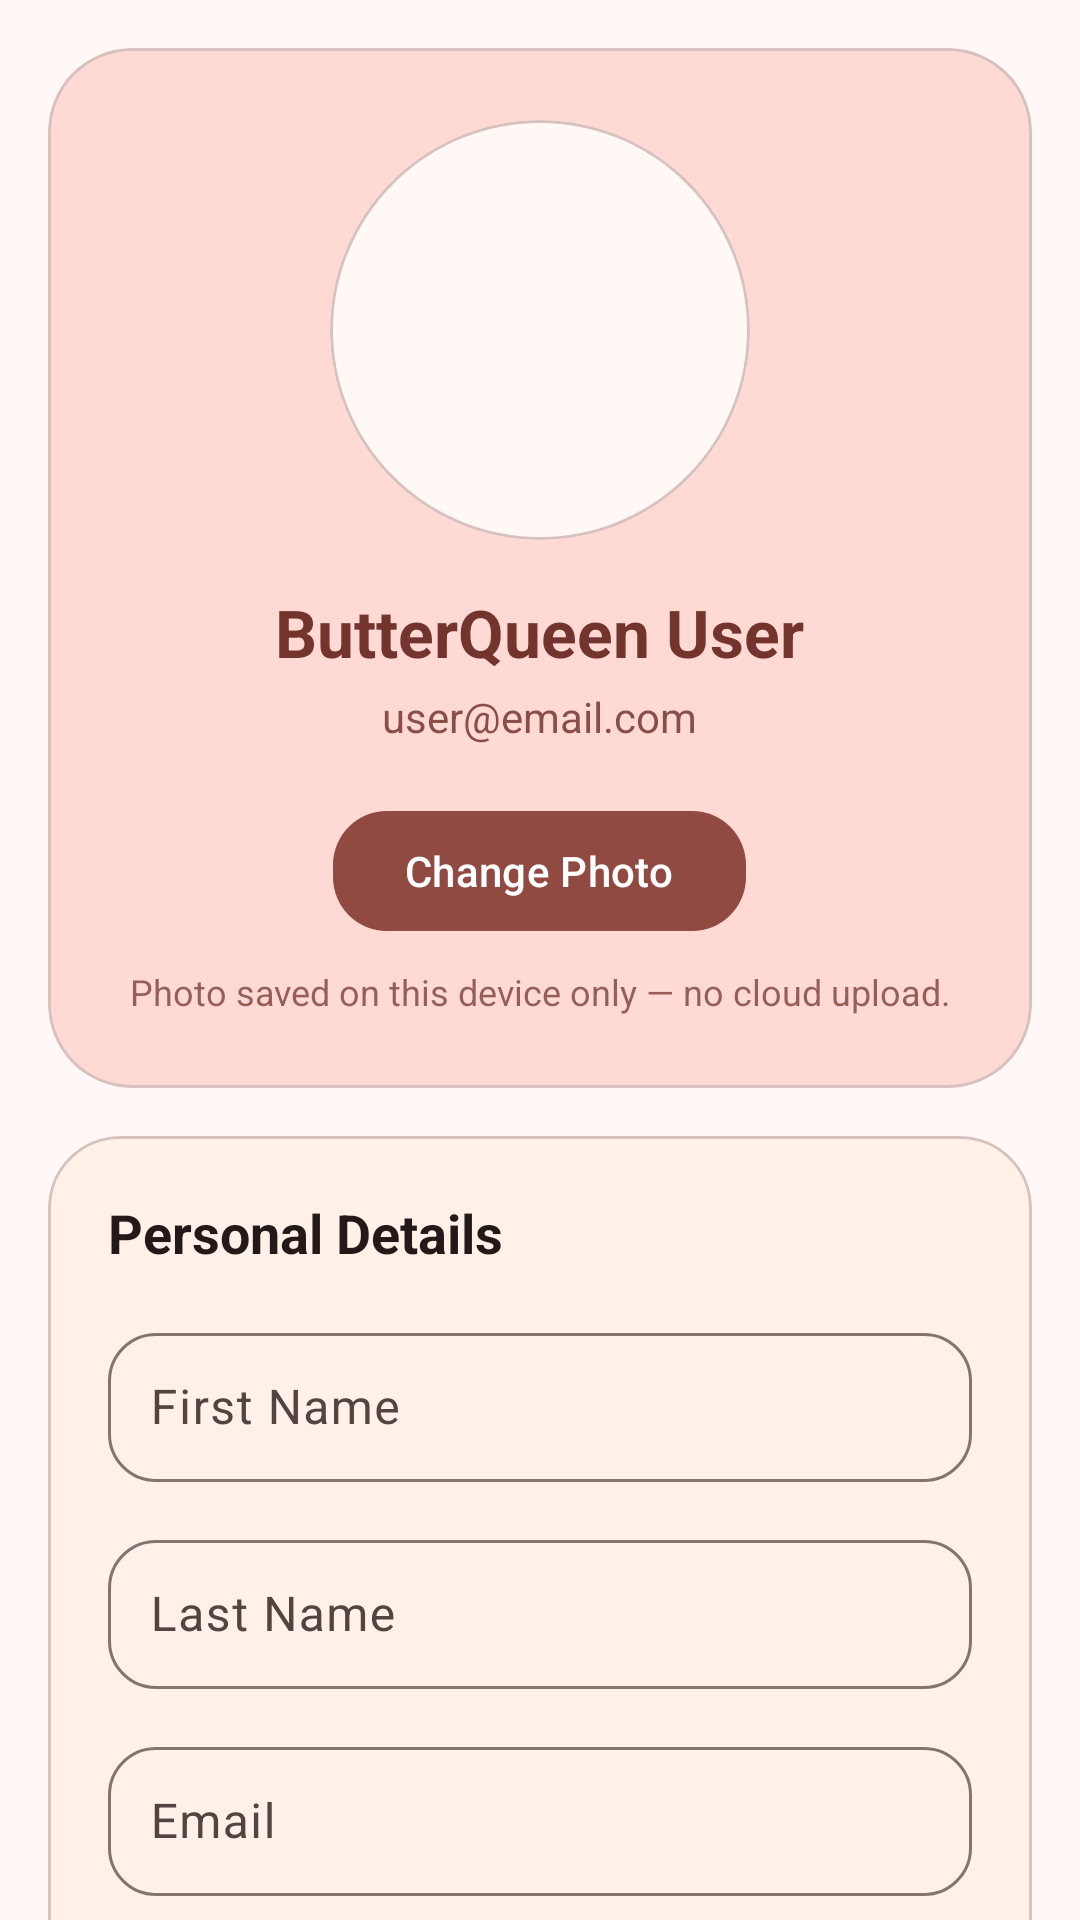

The Android layout XML behind this screen, and the referenced resources:
<!-- AndroidManifest.xml: application theme Theme.ButterQueen -->
<!-- res/layout/fragment_profile.xml -->
<?xml version="1.0" encoding="utf-8"?>
<androidx.core.widget.NestedScrollView xmlns:android="http://schemas.android.com/apk/res/android"
    xmlns:app="http://schemas.android.com/apk/res-auto"
    android:layout_width="match_parent"
    android:layout_height="match_parent"
    android:background="@color/md_theme_background"
    android:fillViewport="true">

    <LinearLayout
        android:layout_width="match_parent"
        android:layout_height="wrap_content"
        android:orientation="vertical"
        android:padding="16dp">

        <com.google.android.material.card.MaterialCardView
            android:layout_width="match_parent"
            android:layout_height="wrap_content"
            app:cardCornerRadius="28dp"
            app:cardElevation="0dp"
            app:cardBackgroundColor="@color/md_theme_primaryContainer" app:strokeColor="@color/md_theme_outlineVariant" app:strokeWidth="1dp">

            <LinearLayout
                android:layout_width="match_parent"
                android:layout_height="wrap_content"
                android:orientation="vertical"
                android:gravity="center_horizontal"
                android:padding="24dp">

                <com.google.android.material.card.MaterialCardView
        android:layout_width="140dp"
        android:layout_height="140dp"
        app:cardCornerRadius="70dp"
        app:cardElevation="0dp"
        app:strokeColor="@color/md_theme_outlineVariant"
        app:strokeWidth="1dp">
        <ImageView
            android:id="@+id/profileImageView"
            android:layout_width="match_parent"
            android:layout_height="match_parent"
            android:scaleType="centerCrop"
            android:contentDescription="Profile image"
            android:src="@drawable/account_circle_24px" />
    </com.google.android.material.card.MaterialCardView>

                <TextView
                    android:id="@+id/profileNameText"
                    android:gravity="center"
                    android:maxLines="2"
                    android:ellipsize="end"
                    android:layout_width="wrap_content"
                    android:layout_height="wrap_content"
                    android:layout_marginTop="16dp"
                    android:text="ButterQueen User"
                    android:textColor="@color/md_theme_onPrimaryContainer"
                    android:textSize="22sp"
                    android:textStyle="bold" />

                <TextView
                    android:id="@+id/profileEmailText"
                    android:gravity="center"
                    android:maxLines="2"
                    android:ellipsize="end"
                    android:layout_width="wrap_content"
                    android:layout_height="wrap_content"
                    android:layout_marginTop="4dp"
                    android:text="user@email.com"
                    android:textColor="@color/md_theme_onPrimaryContainer"
                    android:textSize="14sp"
                    android:alpha="0.85" />

                <com.google.android.material.button.MaterialButton
                    android:id="@+id/changePhotoButton"
                    android:layout_width="wrap_content"
                    android:layout_height="wrap_content"
                    android:layout_marginTop="18dp"
                    android:text="Change Photo"
                    android:textAllCaps="false"
                    app:cornerRadius="18dp" />
                <TextView
                    android:layout_width="match_parent"
                    android:layout_height="wrap_content"
                    android:layout_marginTop="8dp"
                    android:gravity="center"
                    android:text="Photo saved on this device only — no cloud upload."
                    android:textColor="@color/md_theme_onPrimaryContainer"
                    android:alpha="0.75"
                    android:textSize="12sp" />


            </LinearLayout>

        </com.google.android.material.card.MaterialCardView>

        <com.google.android.material.card.MaterialCardView
            android:layout_width="match_parent"
            android:layout_height="wrap_content"
            android:layout_marginTop="16dp"
            app:cardCornerRadius="24dp"
            app:cardElevation="0dp" app:cardBackgroundColor="@color/md_theme_surfaceContainerLow" app:strokeColor="@color/md_theme_outlineVariant" app:strokeWidth="1dp">

            <LinearLayout
                android:layout_width="match_parent"
                android:layout_height="wrap_content"
                android:orientation="vertical"
                android:padding="20dp">

                <TextView
                    android:layout_width="wrap_content"
                    android:layout_height="wrap_content"
                    android:text="Personal Details"
                    android:textColor="@color/md_theme_onBackground"
                    android:textSize="18sp"
                    android:textStyle="bold" />

                <com.google.android.material.textfield.TextInputLayout
                    android:layout_width="match_parent"
                    android:layout_height="wrap_content"
                    android:layout_marginTop="16dp"
                    android:hint="First Name"
                    style="@style/Widget.Material3.TextInputLayout.OutlinedBox"
                    app:boxCornerRadiusTopStart="16dp"
                    app:boxCornerRadiusTopEnd="16dp"
                    app:boxCornerRadiusBottomStart="16dp"
                    app:boxCornerRadiusBottomEnd="16dp">

                    <com.google.android.material.textfield.TextInputEditText
                        android:id="@+id/firstNameProfileEditText"
                        android:layout_width="match_parent"
                        android:layout_height="wrap_content"
                        android:inputType="textPersonName"
                        android:padding="14dp" />
                </com.google.android.material.textfield.TextInputLayout>

                <com.google.android.material.textfield.TextInputLayout
                    android:layout_width="match_parent"
                    android:layout_height="wrap_content"
                    android:layout_marginTop="14dp"
                    android:hint="Last Name"
                    style="@style/Widget.Material3.TextInputLayout.OutlinedBox"
                    app:boxCornerRadiusTopStart="16dp"
                    app:boxCornerRadiusTopEnd="16dp"
                    app:boxCornerRadiusBottomStart="16dp"
                    app:boxCornerRadiusBottomEnd="16dp">

                    <com.google.android.material.textfield.TextInputEditText
                        android:id="@+id/lastNameProfileEditText"
                        android:layout_width="match_parent"
                        android:layout_height="wrap_content"
                        android:inputType="textPersonName"
                        android:padding="14dp" />
                </com.google.android.material.textfield.TextInputLayout>

                <com.google.android.material.textfield.TextInputLayout
                    android:layout_width="match_parent"
                    android:layout_height="wrap_content"
                    android:layout_marginTop="14dp"
                    android:hint="Email"
                    style="@style/Widget.Material3.TextInputLayout.OutlinedBox"
                    app:boxCornerRadiusTopStart="16dp"
                    app:boxCornerRadiusTopEnd="16dp"
                    app:boxCornerRadiusBottomStart="16dp"
                    app:boxCornerRadiusBottomEnd="16dp">

                    <com.google.android.material.textfield.TextInputEditText
                        android:id="@+id/emailProfileEditText"
                        android:layout_width="match_parent"
                        android:layout_height="wrap_content"
                        android:focusable="false"
                        android:clickable="false"
                        android:cursorVisible="false"
                        android:padding="14dp" />
                </com.google.android.material.textfield.TextInputLayout>

                <com.google.android.material.textfield.TextInputLayout
                    android:layout_width="match_parent"
                    android:layout_height="wrap_content"
                    android:layout_marginTop="14dp"
                    android:hint="Birthday"
                    style="@style/Widget.Material3.TextInputLayout.OutlinedBox"
                    app:boxCornerRadiusTopStart="16dp"
                    app:boxCornerRadiusTopEnd="16dp"
                    app:boxCornerRadiusBottomStart="16dp"
                    app:boxCornerRadiusBottomEnd="16dp"
                    app:endIconMode="custom"
                    app:endIconDrawable="@drawable/ic_bq_calendar">

                    <com.google.android.material.textfield.TextInputEditText
                        android:id="@+id/birthdayProfileEditText"
                        android:layout_width="match_parent"
                        android:layout_height="wrap_content"
                        android:focusable="false"
                        android:clickable="true"
                        android:cursorVisible="false"
                        android:padding="14dp" />
                </com.google.android.material.textfield.TextInputLayout>

                <com.google.android.material.button.MaterialButton
                    android:id="@+id/updateProfileButton"
                    android:layout_width="match_parent"
                    android:layout_height="56dp"
                    android:layout_marginTop="22dp"
                    android:text="Update Profile"
                    android:textAllCaps="false"
                    app:cornerRadius="18dp" />

                <com.google.android.material.button.MaterialButton
                    android:id="@+id/deleteAccountButton"
                    android:layout_width="match_parent"
                    android:layout_height="56dp"
                    android:layout_marginTop="12dp"
                    android:text="Delete Account"
                    android:textAllCaps="false"
                    android:textColor="@color/md_theme_onErrorContainer"
                    app:backgroundTint="@color/md_theme_errorContainer"
                    app:cornerRadius="18dp" />

            </LinearLayout>

        </com.google.android.material.card.MaterialCardView>

    </LinearLayout>

</androidx.core.widget.NestedScrollView>
<!-- resources referenced by this layout -->
<resources>
  <color name="md_theme_background">#FFF8F7</color>
  <color name="md_theme_errorContainer">#FFDAD6</color>
  <color name="md_theme_onBackground">#231918</color>
  <color name="md_theme_onErrorContainer">#93000A</color>
  <color name="md_theme_onPrimaryContainer">#73342D</color>
  <color name="md_theme_outlineVariant">#D8C2BF</color>
  <color name="md_theme_primaryContainer">#FFDAD5</color>
  <color name="md_theme_surfaceContainerLow">#FFF1E8</color>
  <!-- drawable ic_bq_calendar (drawable) -->
  <vector xmlns:android="http://schemas.android.com/apk/res/android"
      android:width="24dp" android:height="24dp"
      android:viewportWidth="24" android:viewportHeight="24">
      <path android:fillColor="@android:color/transparent"
          android:strokeColor="#FF000000" android:strokeWidth="1.9"
          android:strokeLineCap="round" android:strokeLineJoin="round"
          android:pathData="M4,5 H20 V21 H4 Z M4,10 H20 M8,3 V7 M16,3 V7 M8,14 H10 M14,14 H16 M8,18 H10" />
  </vector>
  <color name="md_theme_primary">#904A42</color>
  <color name="md_theme_onPrimary">#FFFFFF</color>
  <color name="md_theme_secondary">#775652</color>
  <color name="md_theme_onSecondary">#FFFFFF</color>
  <color name="md_theme_secondaryContainer">#FFDAD5</color>
  <color name="md_theme_onSecondaryContainer">#5D3F3B</color>
  <color name="md_theme_tertiary">#835415</color>
  <color name="md_theme_onTertiary">#FFFFFF</color>
  <color name="md_theme_tertiaryContainer">#FFDDBA</color>
  <color name="md_theme_onTertiaryContainer">#673D00</color>
  <color name="md_theme_error">#BA1A1A</color>
  <color name="md_theme_onError">#FFFFFF</color>
  <color name="md_theme_surface">#FFF8F5</color>
  <color name="md_theme_onSurface">#221A14</color>
  <color name="md_theme_surfaceVariant">#F5DDDA</color>
  <color name="md_theme_onSurfaceVariant">#534341</color>
  <color name="md_theme_outline">#857370</color>
</resources>
